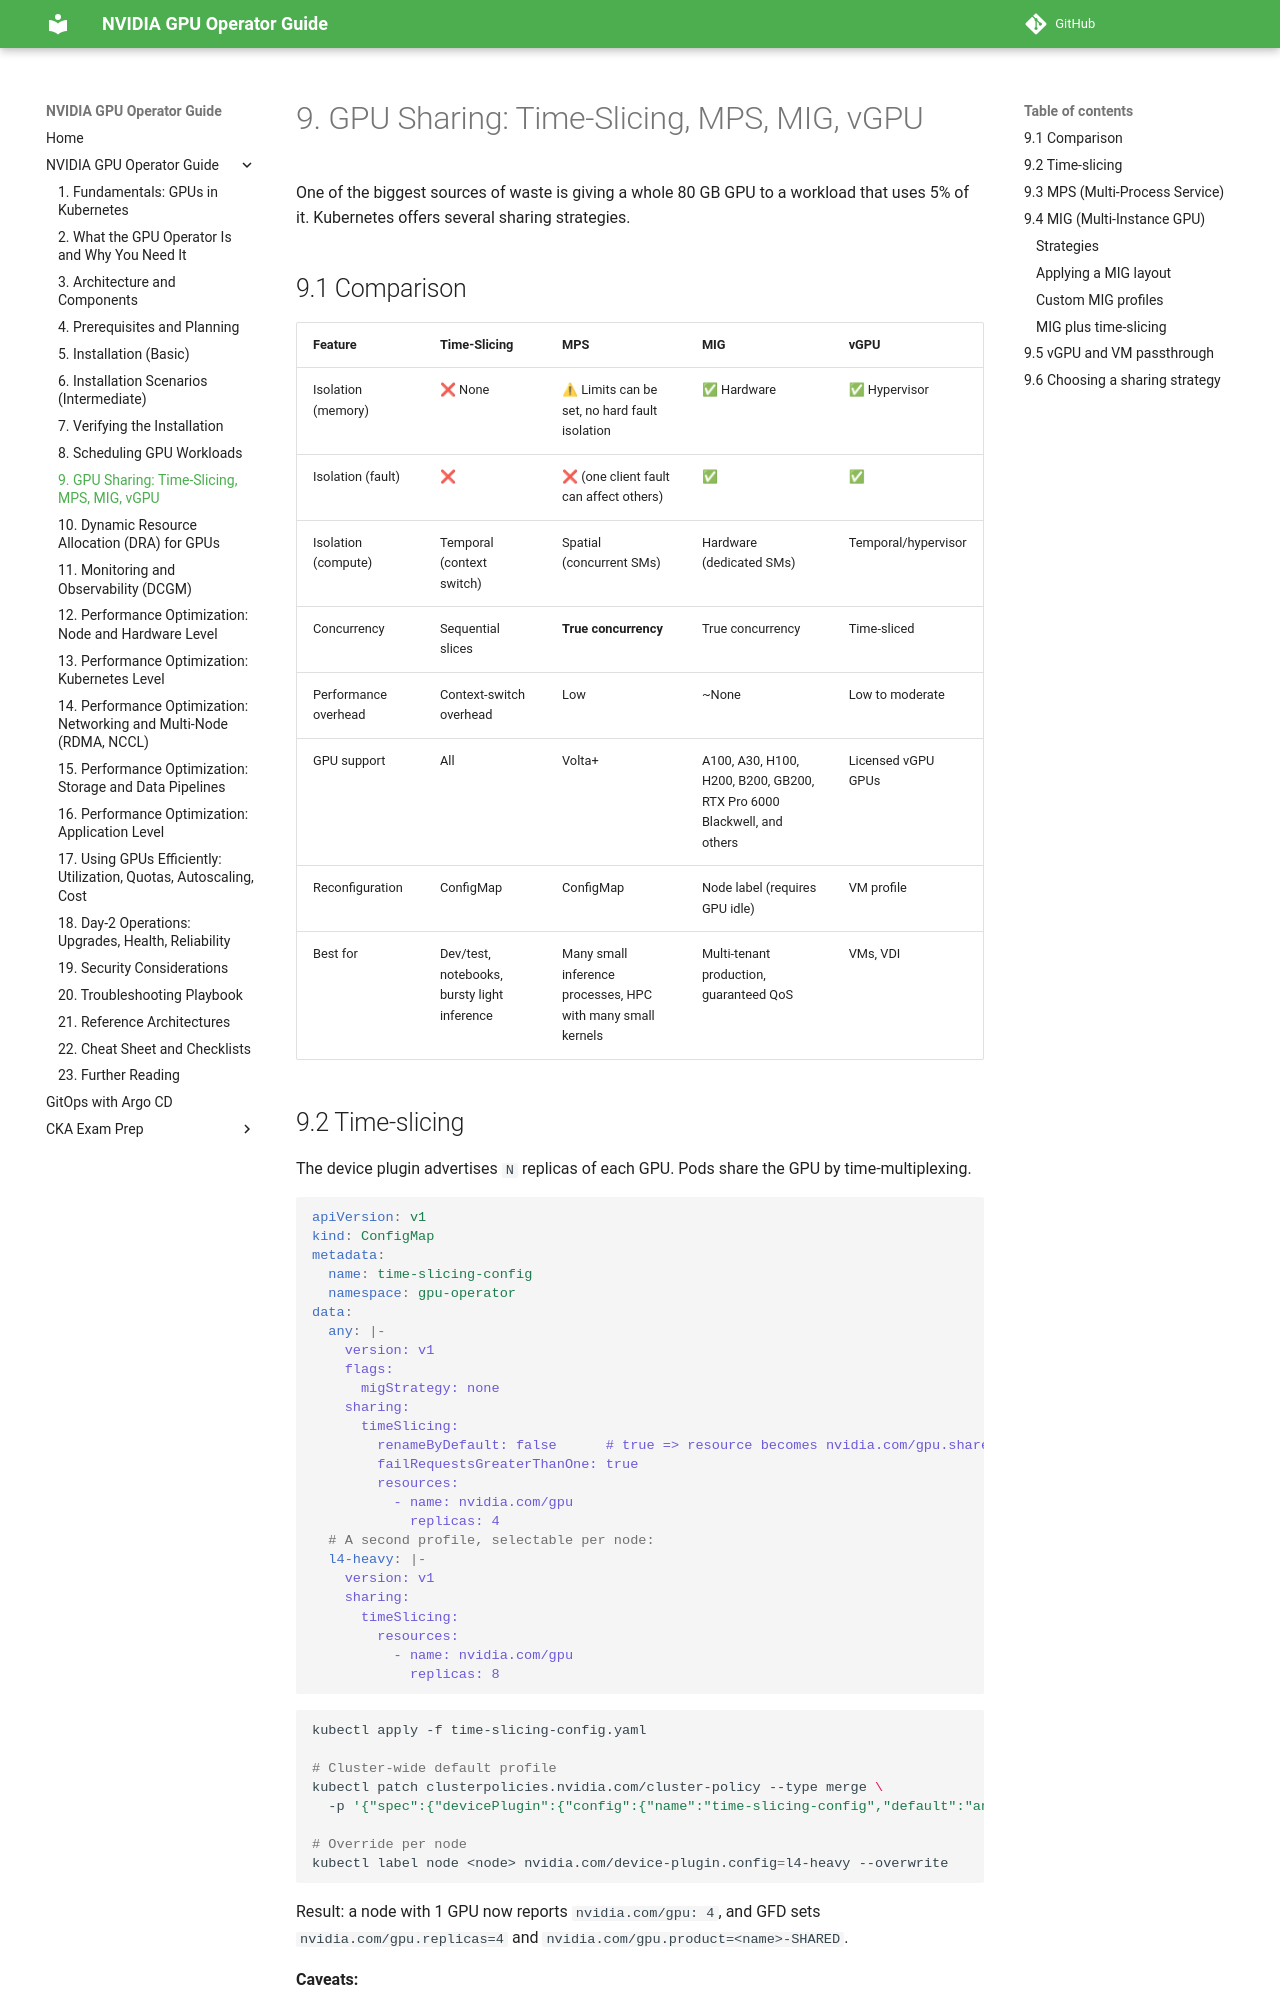

repository: hareeshmlops319/kubernetes · page: 09-gpu-sharing/index.html · generator: mkdocs

# 9. GPU Sharing: Time-Slicing, MPS, MIG, vGPU


One of the biggest sources of waste is giving a whole 80 GB GPU to a workload that uses 5% of it. Kubernetes offers several sharing strategies.

## 9.1 Comparison

| Feature | Time-Slicing | MPS | MIG | vGPU |
|---|---|---|---|---|
| Isolation (memory) | ❌ None | ⚠ Limits can be set, no hard fault isolation | ✅ Hardware | ✅ Hypervisor |
| Isolation (fault) | ❌ | ❌ (one client fault can affect others) | ✅ | ✅ |
| Isolation (compute) | Temporal (context switch) | Spatial (concurrent SMs) | Hardware (dedicated SMs) | Temporal/hypervisor |
| Concurrency | Sequential slices | **True concurrency** | True concurrency | Time-sliced |
| Performance overhead | Context-switch overhead | Low | ~None | Low to moderate |
| GPU support | All | Volta+ | A100, A30, H100, H200, B200, GB200, RTX Pro 6000 Blackwell, and others | Licensed vGPU GPUs |
| Reconfiguration | ConfigMap | ConfigMap | Node label (requires GPU idle) | VM profile |
| Best for | Dev/test, notebooks, bursty light inference | Many small inference processes, HPC with many small kernels | Multi-tenant production, guaranteed QoS | VMs, VDI |
